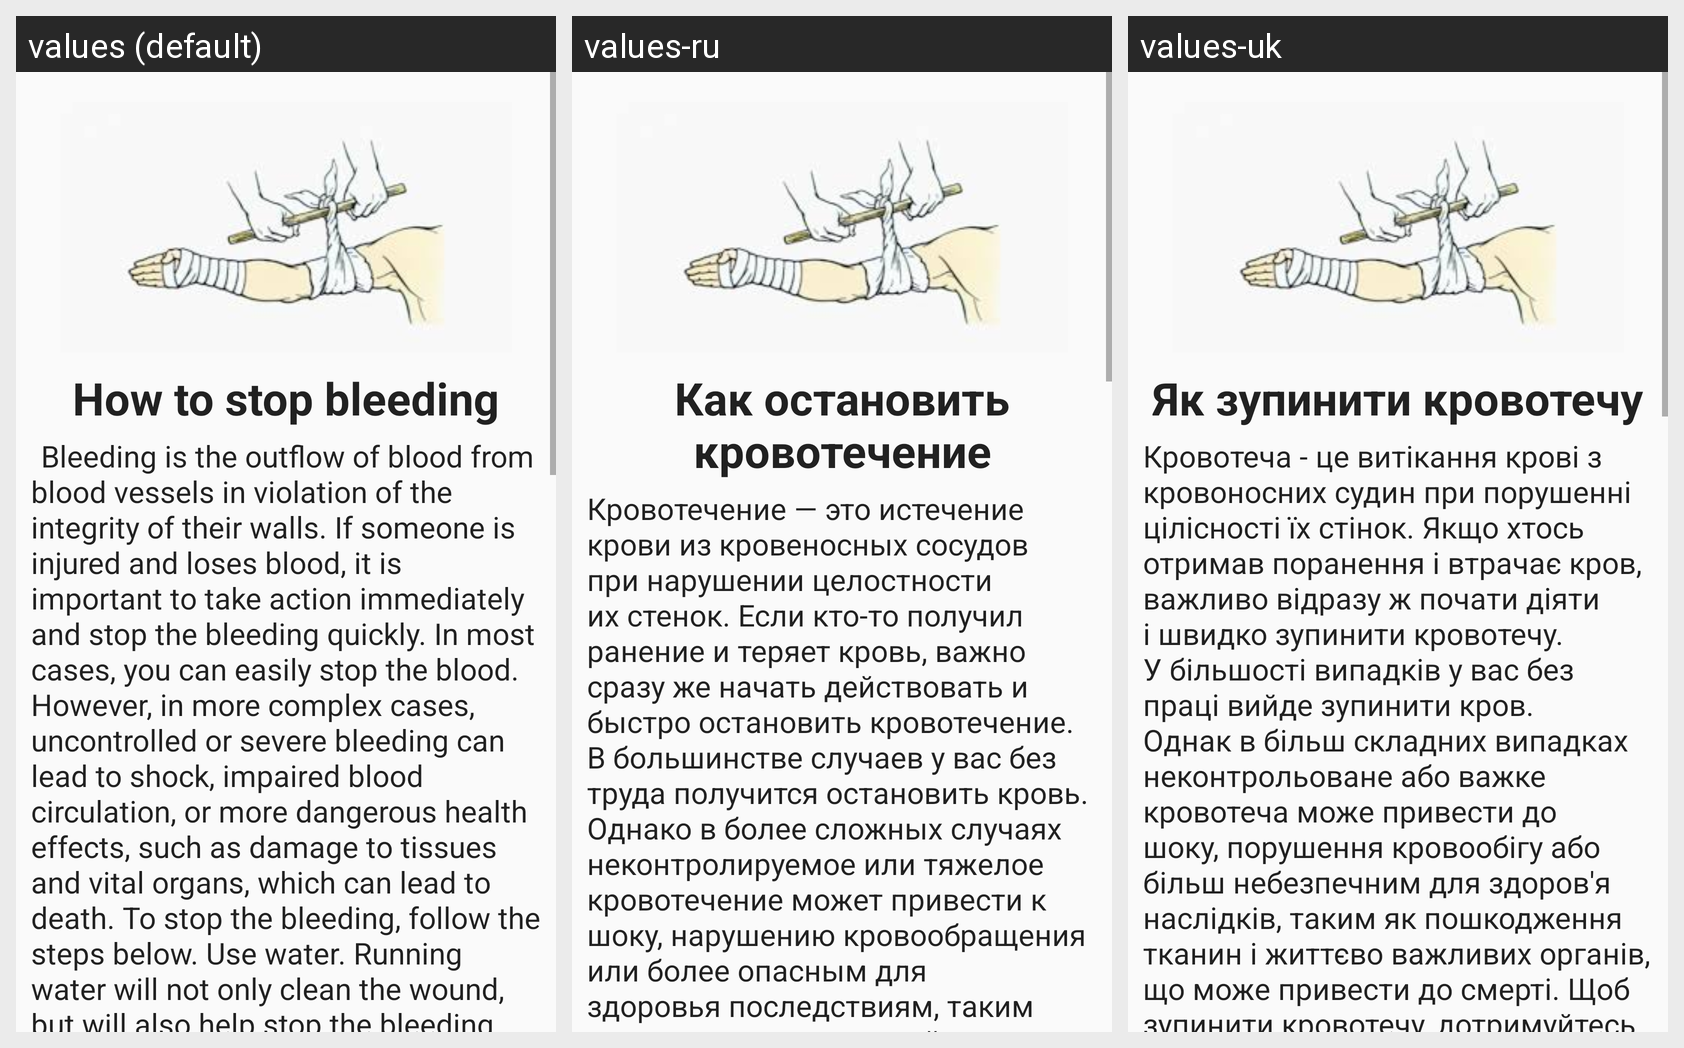

Locale-by-locale string values for the Android screen shown in this grid:
Android screen res/layout/fragment_eighth_book.xml rendered under 3 locales, left to right: values (default), values-ru, values-uk. Device: Nexus 5 (rendered at 1080×1920; each locale shown at half size, 540×960, under a caption strip naming it); theme AppTheme.
Strings drawn on this screen, with the default value and each locale's value (text and hints the layout hard-codes, and strings that could not be matched under every locale, appear in the picture but are not listed):

title8
  values: How to stop bleeding
  values-ru: Как остановить кровотечение
  values-uk: Як зупинити кровотечу

text8
  values: 	Bleeding is the outflow of blood from blood vessels in violation of the integrity of their walls. If someone is injured and loses blood, it is important to take action immediately and stop the bleeding quickly. In most cases, you can easily stop the blood. However, in more complex cases, uncontrolled or severe bleeding can lead to shock, impaired blood circulation, or more dangerous health …[clipped]
  values-ru: Кровотечение — это истечение крови из кровеносных сосудов при нарушении целостности их стенок. Если кто-то получил ранение и теряет кровь, важно сразу же начать действовать и быстро остановить кровотечение. В большинстве случаев у вас без труда получится остановить кровь. Однако в более сложных случаях неконтролируемое или тяжелое кровотечение может привести к шоку, нарушению кровообращения или …[clipped]
  values-uk: Кровотеча - це витікання крові з кровоносних судин при порушенні цілісності їх стінок. Якщо хтось отримав поранення і втрачає кров, важливо відразу ж почати діяти і швидко зупинити кровотечу. У більшості випадків у вас без праці вийде зупинити кров. Однак в більш складних випадках неконтрольоване або важке кровотеча може привести до шоку, порушення кровообігу або більш небезпечним для здоров'я …[clipped]
